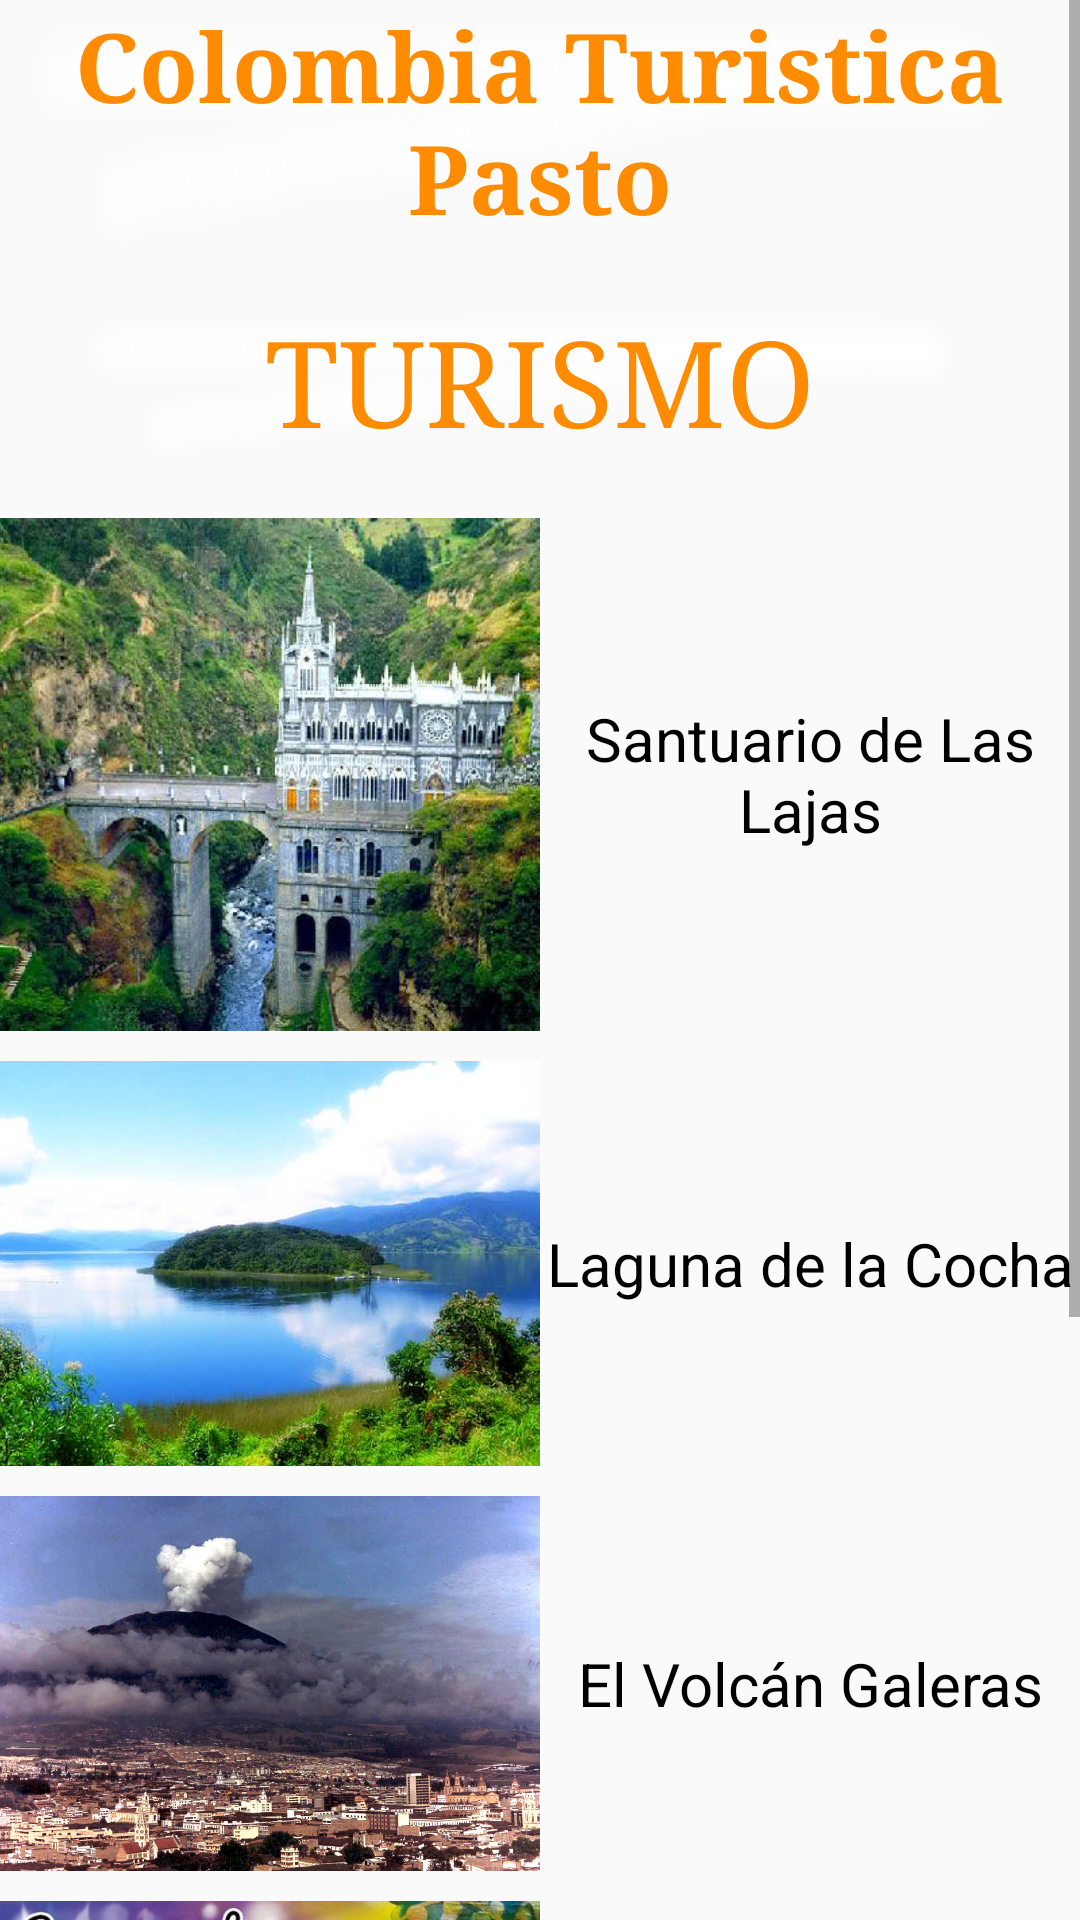

Android layout source for this screen:
<!-- AndroidManifest.xml: application theme AppTheme -->
<!-- res/layout/activity_sitios.xml -->
<RelativeLayout xmlns:android="http://schemas.android.com/apk/res/android"
    xmlns:tools="http://schemas.android.com/tools" android:layout_width="match_parent"
    android:layout_height="match_parent" android:paddingLeft="@dimen/activity_horizontal_margin"
    android:paddingRight="@dimen/activity_horizontal_margin"
    android:paddingTop="@dimen/activity_vertical_margin"
    android:paddingBottom="@dimen/activity_vertical_margin"
    tools:context="com.brayanhoyos.colombia_turstica.sitios">


    <ScrollView
        android:layout_width="wrap_content"
        android:layout_height="wrap_content"
        android:id="@+id/scrollView"
        android:layout_alignParentTop="true"
        android:layout_alignParentLeft="true"
        android:layout_alignParentStart="true"
        android:layout_alignParentBottom="true"
        android:layout_alignParentRight="true"
        android:layout_alignParentEnd="true">

        <LinearLayout
            android:layout_width="match_parent"
            android:layout_height="match_parent"
            android:orientation="vertical"
            android:id="@+id/tabla">

            <TextView
                android:layout_width="match_parent"
                android:layout_height="wrap_content"
                android:text="@string/titlem"
                android:textSize="32dp"
                android:gravity="center"
                android:textColor="@color/darkorange"
                android:id="@+id/titu"
                android:background="@drawable/transpa4"
                android:textStyle="normal|bold"
                android:foregroundGravity="center"
                android:typeface="serif" />

            <TextView
                android:layout_width="match_parent"
                android:layout_height="wrap_content"
                android:text="@string/tu"
                android:typeface="serif"
                android:background="@drawable/transpa4"
                android:textSize="40dp"
                android:layout_margin="20dp"
                android:textAlignment="center"
                android:gravity="center_horizontal"
                android:textColor="@color/darkorange"
                android:id="@+id/sit"
                android:layout_gravity="center_horizontal" />

            <LinearLayout
                android:layout_width="match_parent"
                android:layout_height="match_parent"
                android:layout_marginBottom="10dp"
                android:id="@+id/ta">

                <ImageView
                    android:layout_width="match_parent"
                    android:layout_height="match_parent"
                    android:id="@+id/sitio1"
                    android:src="@drawable/sitio1"
                    android:layout_weight="0.5"
                    android:adjustViewBounds="true" />

                    <TextView
                        android:layout_width="match_parent"
                        android:layout_height="match_parent"
                        android:id="@+id/tNombre"
                        android:text="@string/title_activity_sitio1"
                        android:textSize="20dp"
                        android:layout_weight="0.5"
                        android:textColor="@color/black"
                        android:gravity="center" />
            </LinearLayout>

            <LinearLayout
                android:layout_width="match_parent"
                android:layout_height="match_parent"
                android:layout_marginBottom="10dp"
                android:id="@+id/ta2">

                <ImageView
                    android:layout_width="match_parent"
                    android:layout_height="match_parent"
                    android:id="@+id/sitio2"
                    android:src="@drawable/sitio2"
                    android:adjustViewBounds="true"
                    android:layout_weight="0.5" />

                    <TextView
                        android:layout_width="match_parent"
                        android:layout_height="match_parent"
                        android:id="@+id/textView5"
                        android:text="@string/title_activity_sitio2"
                        android:textSize="20dp"
                        android:textColor="@color/black"
                        android:gravity="center"
                        android:layout_weight="0.5"  />

            </LinearLayout>

            <LinearLayout
                android:layout_width="match_parent"
                android:layout_height="match_parent"
                android:layout_marginBottom="10dp"
                android:id="@+id/ta3">

                <ImageView
                    android:layout_width="match_parent"
                    android:layout_height="match_parent"
                    android:id="@+id/sitio3"
                    android:src="@drawable/sitio3"
                    android:layout_weight="0.5"
                    android:adjustViewBounds="true" />

                    <TextView
                        android:layout_width="match_parent"
                        android:layout_height="match_parent"
                        android:id="@+id/textView9"
                        android:text="@string/title_activity_sitio3"
                        android:textSize="20dp"
                        android:textColor="@color/black"
                        android:layout_weight="0.5"
                        android:gravity="center" />
            </LinearLayout>

            <LinearLayout
                android:layout_width="match_parent"
                android:layout_height="match_parent"
                android:id="@+id/linearLayout"
                android:layout_marginBottom="10dp">

                <ImageView
                    android:layout_width="match_parent"
                    android:layout_height="match_parent"
                    android:id="@+id/sitio4"
                    android:src="@drawable/sitio4"
                    android:adjustViewBounds="true"
                    android:layout_weight="0.5" />

                    <TextView
                        android:layout_width="match_parent"
                        android:layout_height="match_parent"
                        android:id="@+id/textView4"
                        android:text="@string/title_activity_sitio4"
                        android:textSize="20dp"
                        android:textColor="@color/black"
                        android:layout_weight="0.5"
                        android:gravity="center" />
            </LinearLayout>

            <LinearLayout
                android:layout_width="match_parent"
                android:layout_height="match_parent"
                android:id="@+id/linearLayout2"
                android:layout_marginBottom="10dp" >

                <ImageView
                    android:layout_width="match_parent"
                    android:layout_height="match_parent"
                    android:id="@+id/sitio5"
                    android:src="@drawable/sitio5"
                    android:layout_weight="0.5"
                    android:adjustViewBounds="true" />

                    <TextView
                        android:layout_width="match_parent"
                        android:layout_height="match_parent"
                        android:id="@+id/textView6"
                        android:text="@string/title_activity_sitio5"
                        android:textSize="20dp"
                        android:textColor="@color/black"
                        android:gravity="center"
                        android:layout_weight="0.5" />
            </LinearLayout>

        </LinearLayout>
    </ScrollView>


</RelativeLayout>
<!-- resources referenced by this layout -->
<resources>
  <item name="black" type="color">#000000</item>
  <item name="darkorange" type="color">#ff8c00</item>
  <!-- drawable sitio1: jpg bitmap (drawable, 44761 bytes) -->
  <!-- drawable sitio2: jpg bitmap (drawable, 105025 bytes) -->
  <!-- drawable sitio3: jpg bitmap (drawable, 160630 bytes) -->
  <!-- drawable sitio4: jpg bitmap (drawable, 125963 bytes) -->
  <!-- drawable transpa4: png bitmap (drawable, 5545 bytes) -->
  <string name="title_activity_sitio1">Santuario de Las Lajas</string>
  <string name="title_activity_sitio2">Laguna de la Cocha</string>
  <string name="title_activity_sitio3">El Volcán Galeras</string>
  <string name="title_activity_sitio4">Carnaval de Negros y Blancos</string>
  <string name="title_activity_sitio5">Catedral de Pasto</string>
  <string name="titlem">Colombia Turistica Pasto</string>
  <string name="tu">TURISMO</string>
  <style name="AppTheme" parent="Base.Theme.AppCompat.Light.DarkActionBar" />
</resources>
